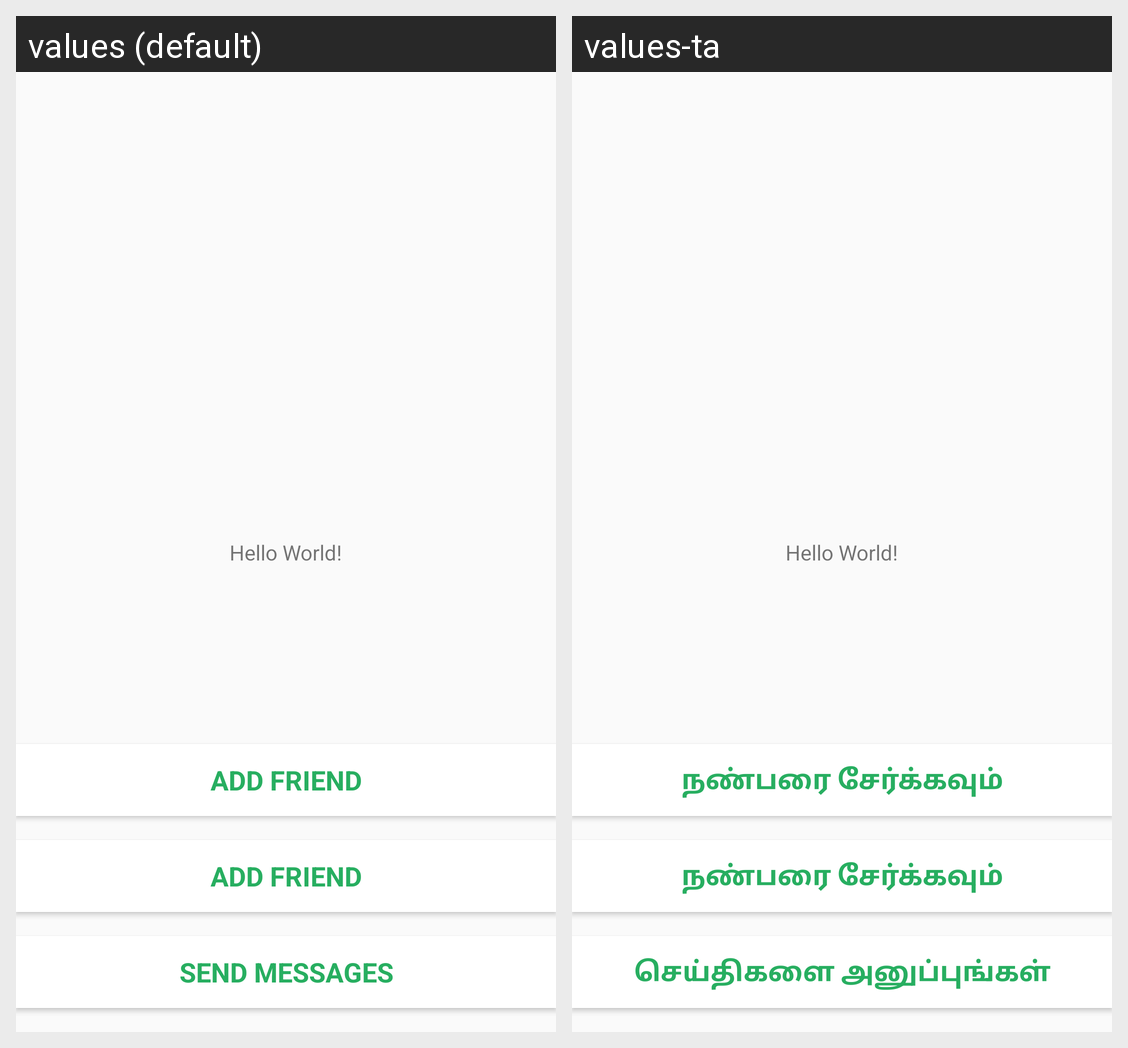

The Android screen above is rendered under two locales of the same app. Produce the string resources it draws, with the default and per-locale values.
Android screen res/layout/activity_expenses.xml rendered under 2 locales, left to right: values (default), values-ta. Device: Nexus 5 (rendered at 1080×1920; each locale shown at half size, 540×960, under a caption strip naming it); theme Theme.AppCompat.DayNight.NoActionBar.
Strings drawn on this screen, with the default value and each locale's value (text and hints the layout hard-codes, and strings that could not be matched under every locale, appear in the picture but are not listed):

add_friend
  values: Add Friend
  values-ta: நண்பரை சேர்க்கவும்

send_message
  values: send Messages
  values-ta: செய்திகளை அனுப்புங்கள்
